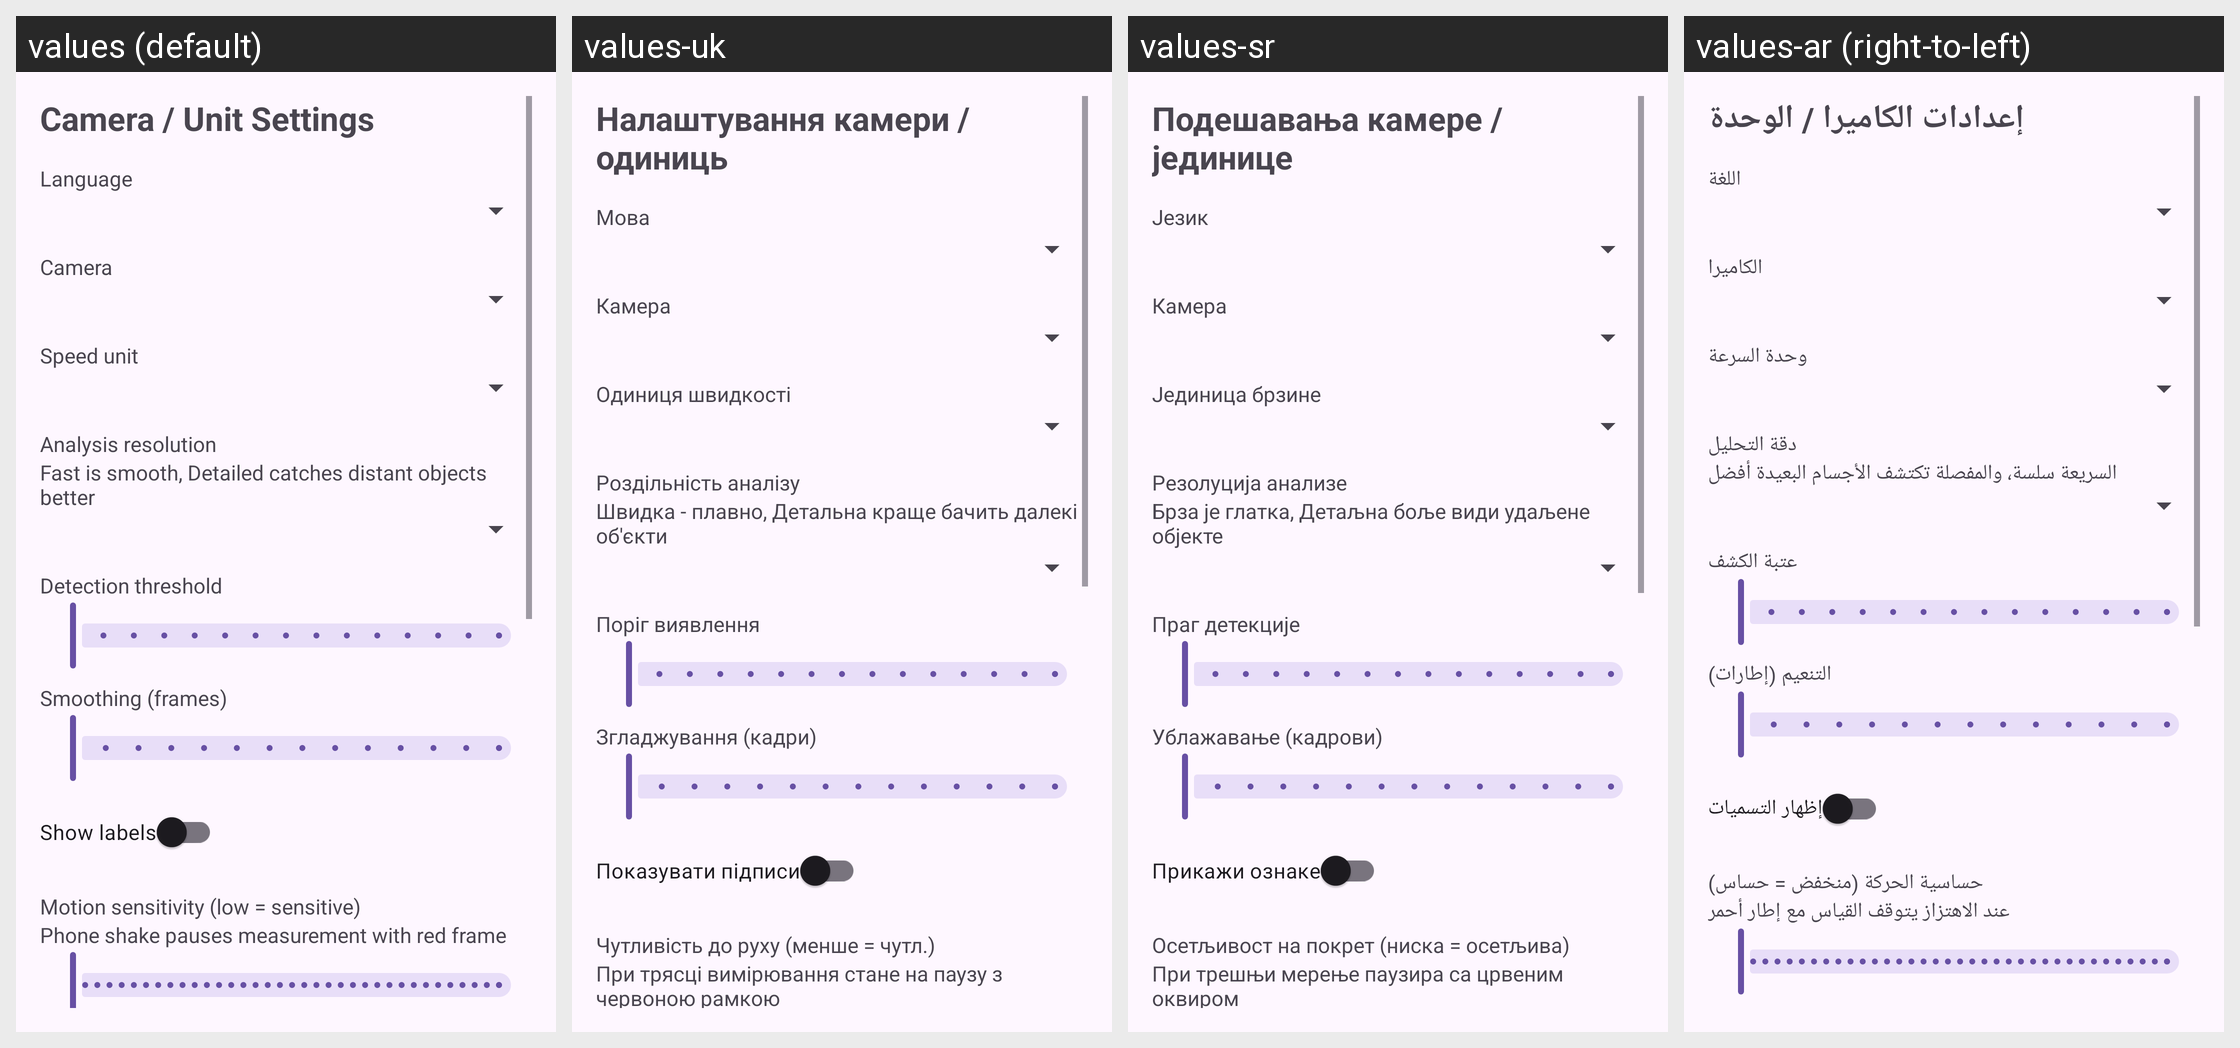

Locale-by-locale string values for the Android screen shown in this grid:
Android screen res/layout/activity_settings.xml rendered under 4 locales, left to right: values (default), values-uk, values-sr, values-ar (right-to-left). Device: Nexus 5 (rendered at 1080×1920; each locale shown at half size, 540×960, under a caption strip naming it); theme Theme.SpeedCam.
Other locales in the repository, not shown: values-bg, values-cs, values-de, values-el, values-es, values-fa, values-fr, values-he, values-hi, values-hr, values-hu, values-id, values-it, values-ja, values-ko, values-ms, values-nl, values-pl, values-pt, values-ro, values-ru, values-sv, values-th, values-tr, values-vi, values-zh-rCN, values-zh-rTW.
Strings drawn on this screen, with the default value and each locale's value (text and hints the layout hard-codes, and strings that could not be matched under every locale, appear in the picture but are not listed):

title_settings
  values: Camera / Unit Settings
  values-uk: Налаштування камери / одиниць
  values-sr: Подешавања камере / јединице
  values-ar: إعدادات الكاميرا / الوحدة

label_language
  values: Language
  values-uk: Мова
  values-sr: Језик
  values-ar: اللغة

label_camera
  values: Camera
  values-uk: Камера
  values-sr: Камера
  values-ar: الكاميرا

label_unit
  values: Speed unit
  values-uk: Одиниця швидкості
  values-sr: Јединица брзине
  values-ar: وحدة السرعة

label_analysis_res
  values: Analysis resolution
  values-uk: Роздільність аналізу
  values-sr: Резолуција анализе
  values-ar: دقة التحليل

res_desc
  values: Fast is smooth, Detailed catches distant objects better
  values-uk: Швидка - плавно, Детальна краще бачить далекі об'єкти
  values-sr: Брза је глатка, Детаљна боље види удаљене објекте
  values-ar: السريعة سلسة، والمفصلة تكتشف الأجسام البعيدة أفضل

label_conf
  values: Detection threshold
  values-uk: Поріг виявлення
  values-sr: Праг детекције
  values-ar: عتبة الكشف

label_smooth
  values: Smoothing (frames)
  values-uk: Згладжування (кадри)
  values-sr: Ублажавање (кадрови)
  values-ar: التنعيم (إطارات)

label_show_labels
  values: Show labels
  values-uk: Показувати підписи
  values-sr: Прикажи ознаке
  values-ar: إظهار التسميات

label_motion
  values: Motion sensitivity (low = sensitive)
  values-uk: Чутливість до руху (менше = чутл.)
  values-sr: Осетљивост на покрет (ниска = осетљива)
  values-ar: حساسية الحركة (منخفض = حساس)

motion_desc
  values: Phone shake pauses measurement with red frame
  values-uk: При трясці вимірювання стане на паузу з червоною рамкою
  values-sr: При трешњи мерење паузира са црвеним оквиром
  values-ar: عند الاهتزاز يتوقف القياس مع إطار أحمر
